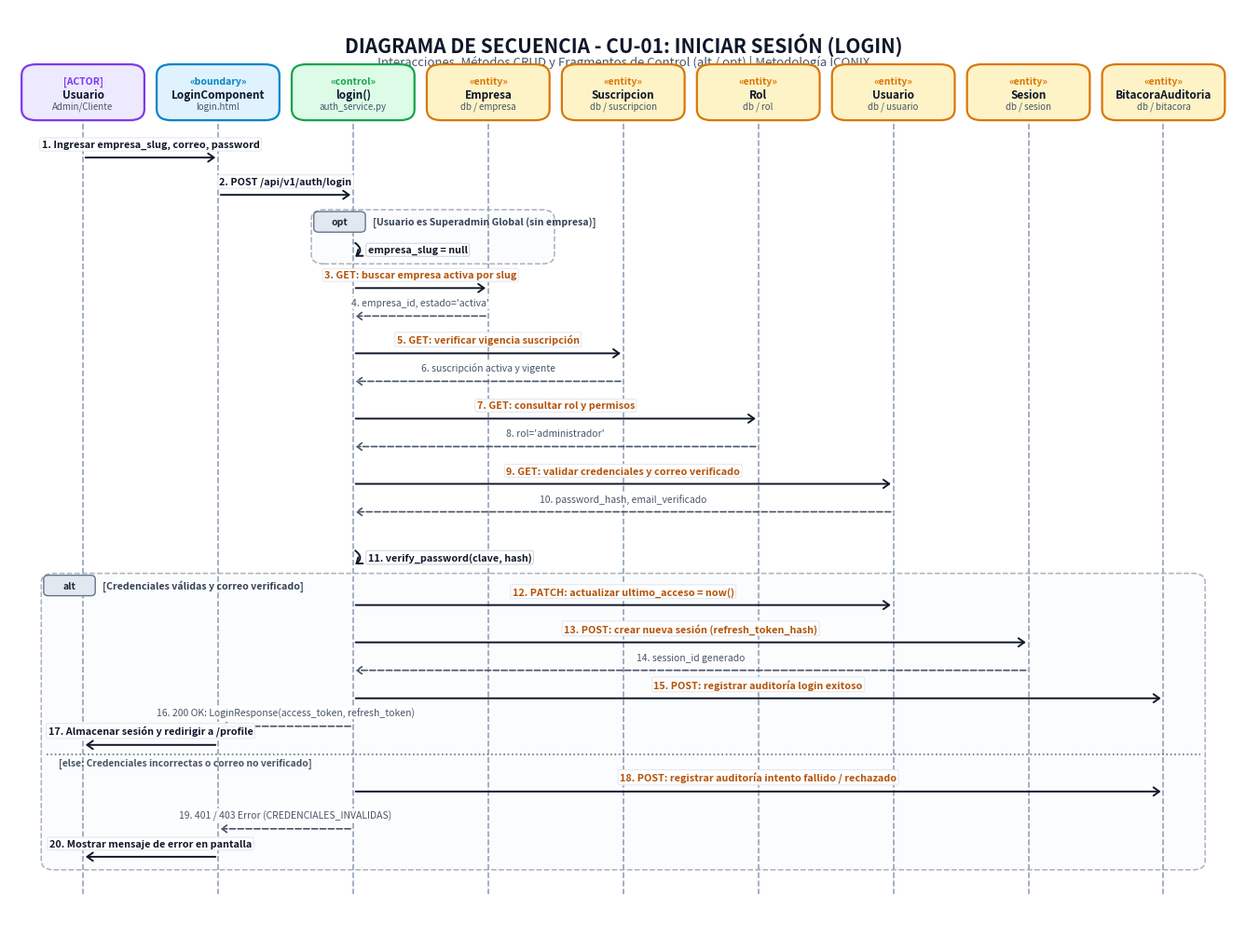
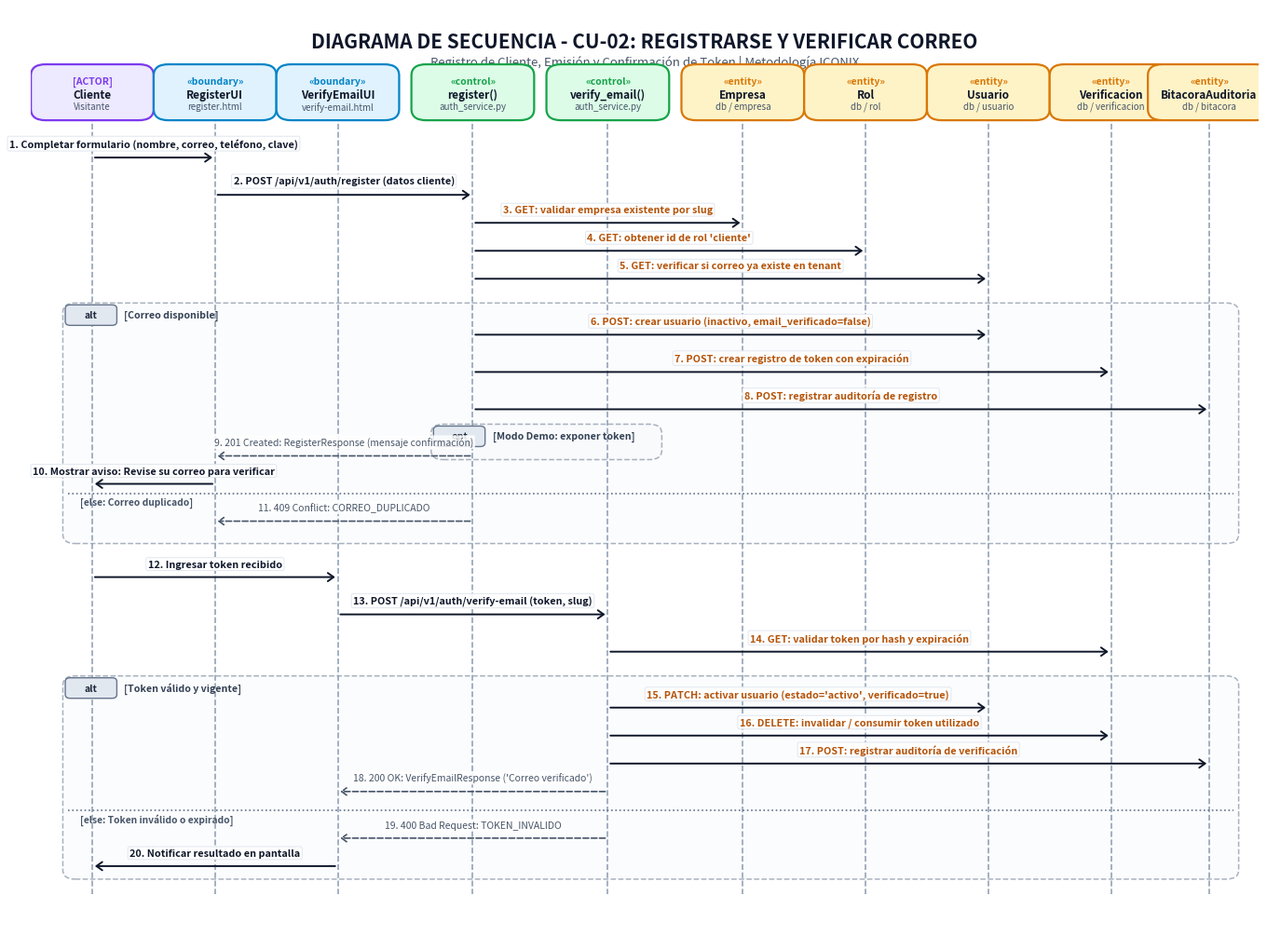
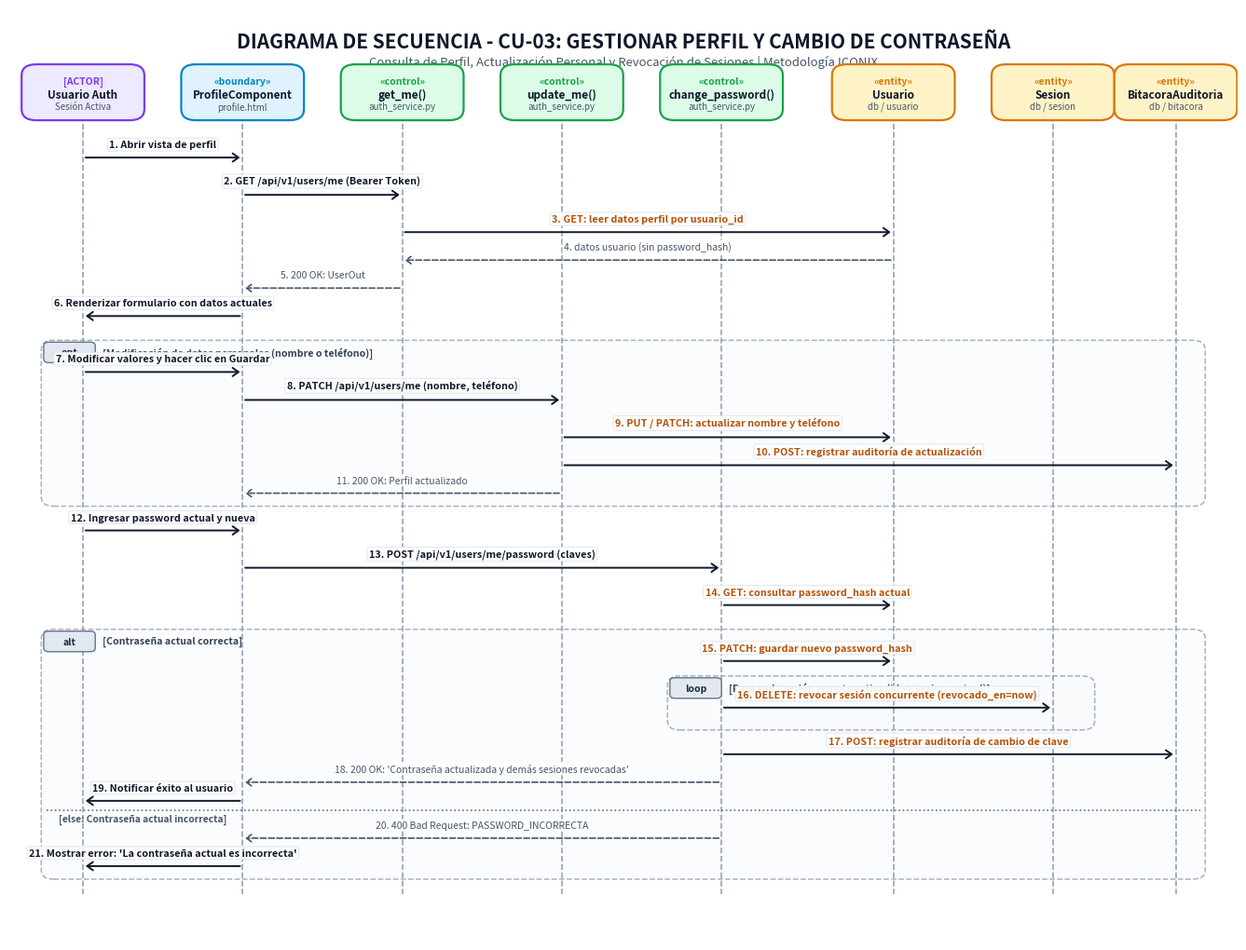
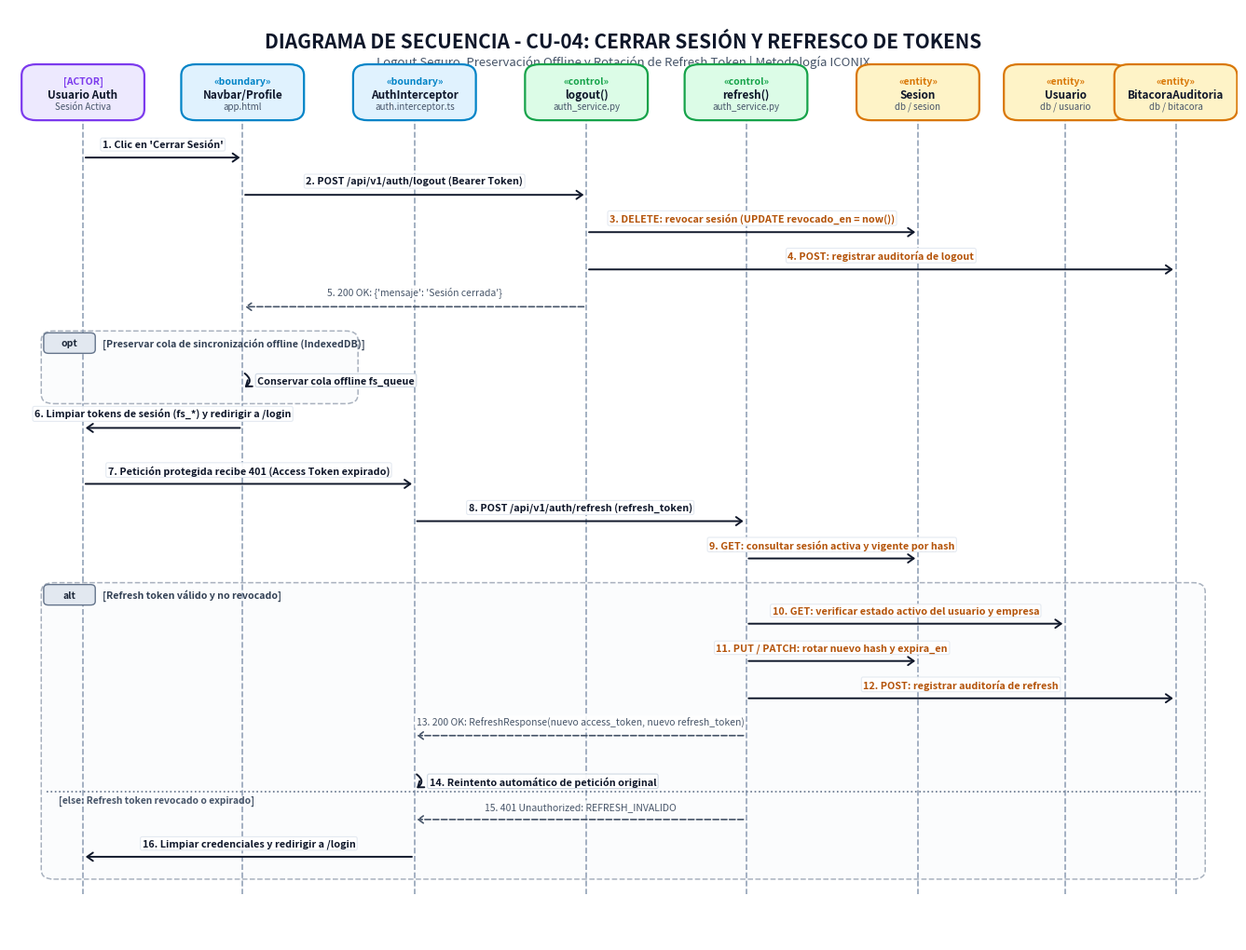
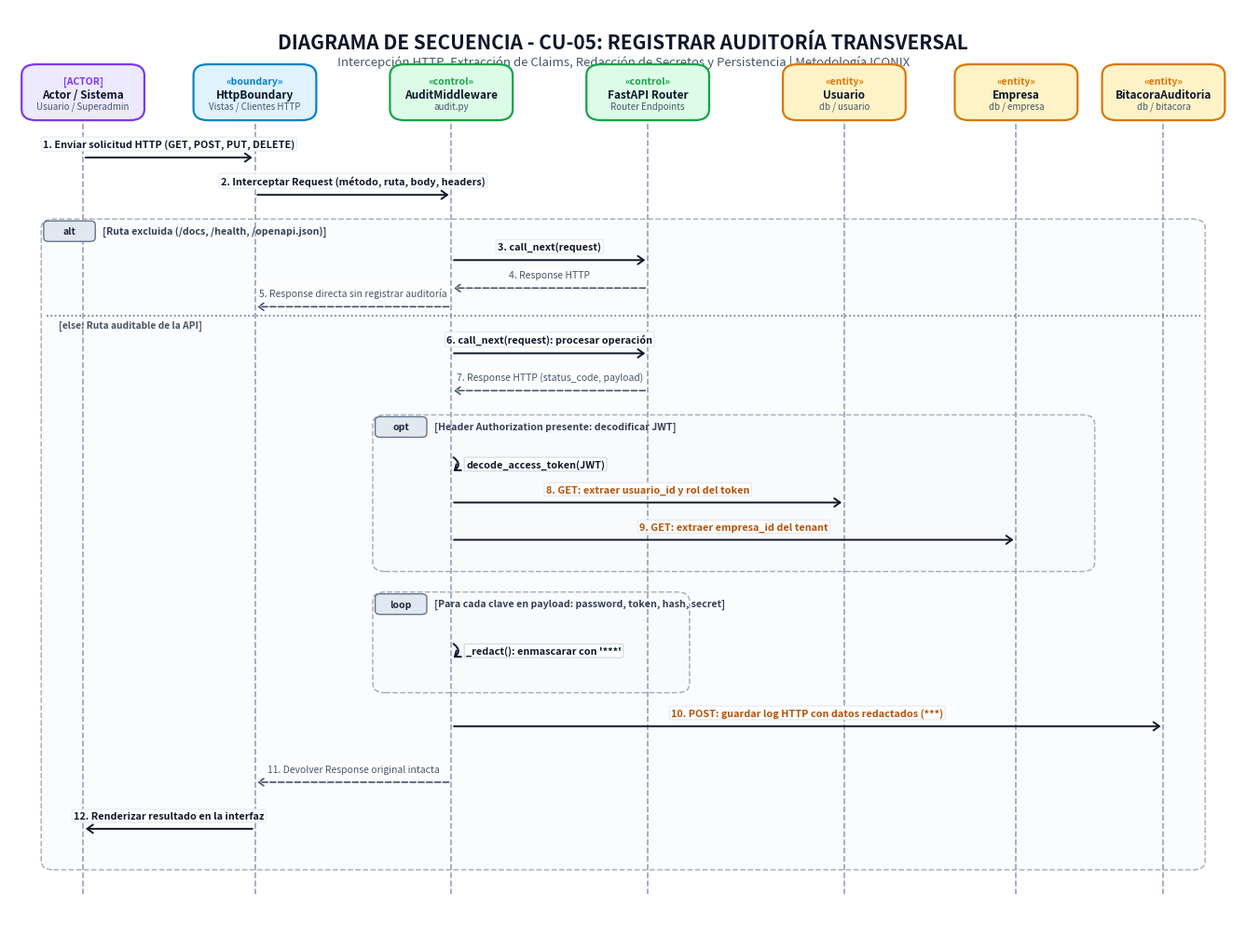

Write the Python code that produced these figures, in order.
import os
import matplotlib
matplotlib.use('Agg')
import matplotlib.pyplot as plt
import matplotlib.patches as patches

# Color palette (Modern Professional UI)
COLORS = {
    'bg': '#FFFFFF',
    'header_bg': '#F8FAFC',
    'actor_fill': '#EDE9FE',
    'actor_edge': '#7C3AED',
    'boundary_fill': '#E0F2FE',
    'boundary_edge': '#0284C7',
    'controller_fill': '#DCFCE7',
    'controller_edge': '#16A34A',
    'entity_fill': '#FEF3C7',
    'entity_edge': '#D97706',
    'text': '#0F172A',
    'subtext': '#475569',
    'lifeline': '#94A3B8',
    'msg_call': '#0F172A',
    'msg_return': '#475569',
    'crud_badge': '#B45309',
    'frame_bg': '#F8FAFC',
    'frame_edge': '#64748B',
    'tag_bg': '#E2E8F0',
    'tag_text': '#1E293B',
}

class SequenceDiagram:
    def __init__(self, title, subtitle, width=17, height=13):
        self.fig, self.ax = plt.subplots(figsize=(width, height), dpi=300)
        self.fig.patch.set_facecolor(COLORS['bg'])
        self.ax.set_facecolor(COLORS['bg'])
        self.ax.set_xlim(0, 1)
        self.ax.set_ylim(0, 1)
        self.ax.axis('off')
        
        # Header
        self.ax.text(0.5, 0.975, title, fontsize=15, fontweight='bold', ha='center', va='top', color=COLORS['text'])
        self.ax.text(0.5, 0.950, subtitle, fontsize=9.5, ha='center', va='top', color=COLORS['subtext'])
        
        self.participants = {}
        self.y_lifeline_top = 0.885
        self.y_lifeline_bottom = 0.05

    def add_participant(self, key, label, ptype, x, sub=""):
        """ptype: 'actor', 'boundary', 'control', 'entity'"""
        self.participants[key] = x
        w, h = 0.088, 0.048
        y = 0.910
        
        if ptype == 'actor':
            fill, edge, tag = COLORS['actor_fill'], COLORS['actor_edge'], "[ACTOR]"
        elif ptype == 'boundary':
            fill, edge, tag = COLORS['boundary_fill'], COLORS['boundary_edge'], "«boundary»"
        elif ptype == 'control':
            fill, edge, tag = COLORS['controller_fill'], COLORS['controller_edge'], "«control»"
        else: # entity
            fill, edge, tag = COLORS['entity_fill'], COLORS['entity_edge'], "«entity»"
            
        rect = patches.FancyBboxPatch(
            (x - w/2, y - h/2), w, h,
            boxstyle="round,pad=0.006,rounding_size=0.012",
            facecolor=fill, edgecolor=edge, linewidth=1.6, zorder=4
        )
        self.ax.add_patch(rect)
        self.ax.text(x, y + 0.012, tag, fontsize=7.5, fontweight='bold', ha='center', va='center', color=edge, zorder=5)
        self.ax.text(x, y - 0.002, label, fontsize=8.5, fontweight='bold', ha='center', va='center', color=COLORS['text'], zorder=5)
        if sub:
            self.ax.text(x, y - 0.015, sub, fontsize=7.0, ha='center', va='center', color=COLORS['subtext'], zorder=5)
            
        # Draw vertical lifeline
        self.ax.plot(
            [x, x], [self.y_lifeline_top, self.y_lifeline_bottom],
            linestyle='--', color=COLORS['lifeline'], linewidth=1.2, zorder=2
        )

    def add_message(self, src_key, dst_key, y, label, is_return=False, self_call=False):
        x1 = self.participants[src_key]
        x2 = self.participants[dst_key]
        
        if self_call:
            # Curved self call
            self.ax.annotate(
                "", xy=(x1, y - 0.018), xytext=(x1, y),
                arrowprops=dict(
                    arrowstyle="->,head_width=0.3,head_length=0.4",
                    color=COLORS['msg_call'],
                    lw=1.4,
                    connectionstyle="arc3,rad=-0.8"
                ),
                zorder=3
            )
            self.ax.text(
                x1 + 0.012, y - 0.009, label, fontsize=7.8, ha='left', va='center',
                color=COLORS['msg_call'], fontweight='bold', zorder=5,
                bbox=dict(boxstyle="round,pad=0.18", fc="#FFFFFF", ec="#CBD5E1", lw=0.8, alpha=0.92)
            )
            return

        if is_return:
            # Dashed return message
            self.ax.annotate(
                "", xy=(x2, y), xytext=(x1, y),
                arrowprops=dict(
                    arrowstyle="->,head_width=0.28,head_length=0.38",
                    color=COLORS['msg_return'],
                    linestyle='--',
                    lw=1.2
                ),
                zorder=3
            )
            mx = (x1 + x2) / 2
            self.ax.text(
                mx, y + 0.009, label, fontsize=7.5, ha='center', va='bottom',
                color=COLORS['msg_return'], style='italic', zorder=5,
                bbox=dict(boxstyle="round,pad=0.15", fc="#FFFFFF", ec="none", alpha=0.85)
            )
        else:
            # Solid synchronous call
            self.ax.annotate(
                "", xy=(x2, y), xytext=(x1, y),
                arrowprops=dict(
                    arrowstyle="->,head_width=0.32,head_length=0.45",
                    color=COLORS['msg_call'],
                    lw=1.4
                ),
                zorder=3
            )
            mx = (x1 + x2) / 2
            # Highlight CRUD verbs if present
            is_crud = any(label.startswith(v) or f" {v}:" in label for v in ['GET', 'POST', 'PUT', 'PATCH', 'DELETE'])
            color = COLORS['crud_badge'] if is_crud else COLORS['msg_call']
            
            self.ax.text(
                mx, y + 0.009, label, fontsize=7.8, ha='center', va='bottom',
                color=color, fontweight='bold', zorder=5,
                bbox=dict(boxstyle="round,pad=0.18", fc="#FFFFFF", ec="#E2E8F0", lw=0.8, alpha=0.92)
            )

    def add_frame(self, operator, guard, x_left, x_right, y_top, y_bottom, divider_y=None, else_guard=""):
        """Draws alt, opt, or loop frame with optional divider."""
        w = x_right - x_left
        h = y_top - y_bottom
        rect = patches.FancyBboxPatch(
            (x_left, y_bottom), w, h,
            boxstyle="round,pad=0.004,rounding_size=0.01",
            facecolor='#F8FAFC', edgecolor=COLORS['frame_edge'],
            linestyle='--', linewidth=1.1, alpha=0.55, zorder=1
        )
        self.ax.add_patch(rect)
        
        # Tag box (e.g. "alt", "opt", "loop")
        tag_w, tag_h = 0.038, 0.018
        tag_rect = patches.FancyBboxPatch(
            (x_left, y_top - tag_h), tag_w, tag_h,
            boxstyle="round,pad=0.002,rounding_size=0.004",
            facecolor=COLORS['tag_bg'], edgecolor=COLORS['frame_edge'],
            linewidth=1.0, zorder=3
        )
        self.ax.add_patch(tag_rect)
        self.ax.text(x_left + tag_w/2, y_top - tag_h/2, operator, fontsize=7.5, fontweight='bold', ha='center', va='center', color=COLORS['tag_text'], zorder=4)
        
        # Guard condition
        self.ax.text(x_left + tag_w + 0.008, y_top - tag_h/2, guard, fontsize=7.6, fontweight='bold', ha='left', va='center', color='#334155', zorder=4)
        
        # Divider for alt / else
        if divider_y is not None:
            self.ax.plot(
                [x_left, x_right], [divider_y, divider_y],
                linestyle=':', color=COLORS['frame_edge'], linewidth=1.2, zorder=2
            )
            if else_guard:
                self.ax.text(x_left + 0.01, divider_y - 0.010, else_guard, fontsize=7.4, fontweight='bold', ha='left', va='center', color='#475569', zorder=4)

    def save(self, png_path, svg_path):
        self.fig.savefig(png_path, bbox_inches='tight')
        self.fig.savefig(svg_path, bbox_inches='tight')
        plt.close(self.fig)
        print(f"Generated: {png_path}")


# ----------------------------------------------------------------------------------------
# CU-01: Iniciar Sesión (Login)
# ----------------------------------------------------------------------------------------
def generate_seq_cu01(output_dir):
    d = SequenceDiagram(
        "DIAGRAMA DE SECUENCIA - CU-01: INICIAR SESIÓN (LOGIN)",
        "Interacciones, Métodos CRUD y Fragmentos de Control (alt / opt) | Metodología ICONIX"
    )
    
    # Participants (9 lifelines)
    d.add_participant('actor', 'Usuario', 'actor', 0.06, 'Admin/Cliente')
    d.add_participant('login_ui', 'LoginComponent', 'boundary', 0.17, 'login.html')
    d.add_participant('auth_ctrl', 'login()', 'control', 0.28, 'auth_service.py')
    d.add_participant('empresa', 'Empresa', 'entity', 0.39, 'db / empresa')
    d.add_participant('suscrip', 'Suscripcion', 'entity', 0.50, 'db / suscripcion')
    d.add_participant('rol', 'Rol', 'entity', 0.61, 'db / rol')
    d.add_participant('usuario', 'Usuario', 'entity', 0.72, 'db / usuario')
    d.add_participant('sesion', 'Sesion', 'entity', 0.83, 'db / sesion')
    d.add_participant('audit', 'BitacoraAuditoria', 'entity', 0.94, 'db / bitacora')
    
    # Message Flow
    d.add_message('actor', 'login_ui', 0.84, "1. Ingresar empresa_slug, correo, password")
    d.add_message('login_ui', 'auth_ctrl', 0.80, "2. POST /api/v1/auth/login")
    
    # opt: Superadmin
    d.add_frame("opt", "[Usuario es Superadmin Global (sin empresa)]", 0.25, 0.44, 0.78, 0.73)
    d.add_message('auth_ctrl', 'auth_ctrl', 0.75, "empresa_slug = null", self_call=True)
    
    # Queries (GET)
    d.add_message('auth_ctrl', 'empresa', 0.70, "3. GET: buscar empresa activa por slug")
    d.add_message('empresa', 'auth_ctrl', 0.67, "4. empresa_id, estado='activa'", is_return=True)
    
    d.add_message('auth_ctrl', 'suscrip', 0.63, "5. GET: verificar vigencia suscripción")
    d.add_message('suscrip', 'auth_ctrl', 0.60, "6. suscripción activa y vigente", is_return=True)
    
    d.add_message('auth_ctrl', 'rol', 0.56, "7. GET: consultar rol y permisos")
    d.add_message('rol', 'auth_ctrl', 0.53, "8. rol='administrador'", is_return=True)
    
    d.add_message('auth_ctrl', 'usuario', 0.49, "9. GET: validar credenciales y correo verificado")
    d.add_message('usuario', 'auth_ctrl', 0.46, "10. password_hash, email_verificado", is_return=True)
    
    d.add_message('auth_ctrl', 'auth_ctrl', 0.42, "11. verify_password(clave, hash)", self_call=True)
    
    # alt: Credenciales válidas vs inválidas
    d.add_frame(
        "alt", "[Credenciales válidas y correo verificado]",
        0.03, 0.97, 0.39, 0.08,
        divider_y=0.20,
        else_guard="[else: Credenciales incorrectas o correo no verificado]"
    )
    
    d.add_message('auth_ctrl', 'usuario', 0.36, "12. PATCH: actualizar ultimo_acceso = now()")
    d.add_message('auth_ctrl', 'sesion', 0.32, "13. POST: crear nueva sesión (refresh_token_hash)")
    d.add_message('sesion', 'auth_ctrl', 0.29, "14. session_id generado", is_return=True)
    d.add_message('auth_ctrl', 'audit', 0.26, "15. POST: registrar auditoría login exitoso")
    d.add_message('auth_ctrl', 'login_ui', 0.23, "16. 200 OK: LoginResponse(access_token, refresh_token)", is_return=True)
    d.add_message('login_ui', 'actor', 0.21, "17. Almacenar sesión y redirigir a /profile")
    
    # else branch
    d.add_message('auth_ctrl', 'audit', 0.16, "18. POST: registrar auditoría intento fallido / rechazado")
    d.add_message('auth_ctrl', 'login_ui', 0.12, "19. 401 / 403 Error (CREDENCIALES_INVALIDAS)", is_return=True)
    d.add_message('login_ui', 'actor', 0.09, "20. Mostrar mensaje de error en pantalla")
    
    png_path = os.path.join(output_dir, "secuencia_cu01_iniciar_sesion.png")
    svg_path = os.path.join(output_dir, "secuencia_cu01_iniciar_sesion.svg")
    d.save(png_path, svg_path)


# ----------------------------------------------------------------------------------------
# CU-02: Registrarse y Verificar Correo
# ----------------------------------------------------------------------------------------
def generate_seq_cu02(output_dir):
    d = SequenceDiagram(
        "DIAGRAMA DE SECUENCIA - CU-02: REGISTRARSE Y VERIFICAR CORREO",
        "Registro de Cliente, Emisión y Confirmación de Token | Metodología ICONIX"
    )
    
    d.add_participant('actor', 'Cliente', 'actor', 0.05, 'Visitante')
    d.add_participant('reg_ui', 'RegisterUI', 'boundary', 0.15, 'register.html')
    d.add_participant('ver_ui', 'VerifyEmailUI', 'boundary', 0.25, 'verify-email.html')
    d.add_participant('reg_ctrl', 'register()', 'control', 0.36, 'auth_service.py')
    d.add_participant('ver_ctrl', 'verify_email()', 'control', 0.47, 'auth_service.py')
    d.add_participant('empresa', 'Empresa', 'entity', 0.58, 'db / empresa')
    d.add_participant('rol', 'Rol', 'entity', 0.68, 'db / rol')
    d.add_participant('usuario', 'Usuario', 'entity', 0.78, 'db / usuario')
    d.add_participant('token', 'Verificacion', 'entity', 0.88, 'db / verificacion')
    d.add_participant('audit', 'BitacoraAuditoria', 'entity', 0.96, 'db / bitacora')
    
    # FASE 1: REGISTRO
    d.add_message('actor', 'reg_ui', 0.84, "1. Completar formulario (nombre, correo, teléfono, clave)")
    d.add_message('reg_ui', 'reg_ctrl', 0.80, "2. POST /api/v1/auth/register (datos cliente)")
    d.add_message('reg_ctrl', 'empresa', 0.77, "3. GET: validar empresa existente por slug")
    d.add_message('reg_ctrl', 'rol', 0.74, "4. GET: obtener id de rol 'cliente'")
    d.add_message('reg_ctrl', 'usuario', 0.71, "5. GET: verificar si correo ya existe en tenant")
    
    # alt: Correo disponible vs duplicado
    d.add_frame(
        "alt", "[Correo disponible]",
        0.03, 0.98, 0.68, 0.43,
        divider_y=0.48,
        else_guard="[else: Correo duplicado]"
    )
    
    d.add_message('reg_ctrl', 'usuario', 0.65, "6. POST: crear usuario (inactivo, email_verificado=false)")
    d.add_message('reg_ctrl', 'token', 0.61, "7. POST: crear registro de token con expiración")
    d.add_message('reg_ctrl', 'audit', 0.57, "8. POST: registrar auditoría de registro")
    
    # opt: Modo demo
    d.add_frame("opt", "[Modo Demo: exponer token]", 0.33, 0.51, 0.55, 0.52)
    
    d.add_message('reg_ctrl', 'reg_ui', 0.52, "9. 201 Created: RegisterResponse (mensaje confirmación)", is_return=True)
    d.add_message('reg_ui', 'actor', 0.49, "10. Mostrar aviso: Revise su correo para verificar")
    
    d.add_message('reg_ctrl', 'reg_ui', 0.45, "11. 409 Conflict: CORREO_DUPLICADO", is_return=True)
    
    # FASE 2: VERIFICACIÓN
    d.add_message('actor', 'ver_ui', 0.39, "12. Ingresar token recibido")
    d.add_message('ver_ui', 'ver_ctrl', 0.35, "13. POST /api/v1/auth/verify-email (token, slug)")
    d.add_message('ver_ctrl', 'token', 0.31, "14. GET: validar token por hash y expiración")
    
    # alt: Token válido vs inválido
    d.add_frame(
        "alt", "[Token válido y vigente]",
        0.03, 0.98, 0.28, 0.07,
        divider_y=0.14,
        else_guard="[else: Token inválido o expirado]"
    )
    d.add_message('ver_ctrl', 'usuario', 0.25, "15. PATCH: activar usuario (estado='activo', verificado=true)")
    d.add_message('ver_ctrl', 'token', 0.22, "16. DELETE: invalidar / consumir token utilizado")
    d.add_message('ver_ctrl', 'audit', 0.19, "17. POST: registrar auditoría de verificación")
    d.add_message('ver_ctrl', 'ver_ui', 0.16, "18. 200 OK: VerifyEmailResponse ('Correo verificado')", is_return=True)
    
    d.add_message('ver_ctrl', 'ver_ui', 0.11, "19. 400 Bad Request: TOKEN_INVALIDO", is_return=True)
    d.add_message('ver_ui', 'actor', 0.08, "20. Notificar resultado en pantalla")
    
    png_path = os.path.join(output_dir, "secuencia_cu02_registrarse.png")
    svg_path = os.path.join(output_dir, "secuencia_cu02_registrarse.svg")
    d.save(png_path, svg_path)


# ----------------------------------------------------------------------------------------
# CU-03: Gestionar Perfil y Cambiar Contraseña
# ----------------------------------------------------------------------------------------
def generate_seq_cu03(output_dir):
    d = SequenceDiagram(
        "DIAGRAMA DE SECUENCIA - CU-03: GESTIONAR PERFIL Y CAMBIO DE CONTRASEÑA",
        "Consulta de Perfil, Actualización Personal y Revocación de Sesiones | Metodología ICONIX"
    )
    
    d.add_participant('actor', 'Usuario Auth', 'actor', 0.06, 'Sesión Activa')
    d.add_participant('profile_ui', 'ProfileComponent', 'boundary', 0.19, 'profile.html')
    d.add_participant('get_ctrl', 'get_me()', 'control', 0.32, 'auth_service.py')
    d.add_participant('upd_ctrl', 'update_me()', 'control', 0.45, 'auth_service.py')
    d.add_participant('pass_ctrl', 'change_password()', 'control', 0.58, 'auth_service.py')
    d.add_participant('usuario', 'Usuario', 'entity', 0.72, 'db / usuario')
    d.add_participant('sesion', 'Sesion', 'entity', 0.85, 'db / sesion')
    d.add_participant('audit', 'BitacoraAuditoria', 'entity', 0.95, 'db / bitacora')
    
    # 1. Carga de perfil
    d.add_message('actor', 'profile_ui', 0.84, "1. Abrir vista de perfil")
    d.add_message('profile_ui', 'get_ctrl', 0.80, "2. GET /api/v1/users/me (Bearer Token)")
    d.add_message('get_ctrl', 'usuario', 0.76, "3. GET: leer datos perfil por usuario_id")
    d.add_message('usuario', 'get_ctrl', 0.73, "4. datos usuario (sin password_hash)", is_return=True)
    d.add_message('get_ctrl', 'profile_ui', 0.70, "5. 200 OK: UserOut", is_return=True)
    d.add_message('profile_ui', 'actor', 0.67, "6. Renderizar formulario con datos actuales")
    
    # 2. Actualización opcional de datos
    d.add_frame("opt", "[Modificación de datos personales (nombre o teléfono)]", 0.03, 0.97, 0.64, 0.47)
    d.add_message('actor', 'profile_ui', 0.61, "7. Modificar valores y hacer clic en Guardar")
    d.add_message('profile_ui', 'upd_ctrl', 0.58, "8. PATCH /api/v1/users/me (nombre, teléfono)")
    d.add_message('upd_ctrl', 'usuario', 0.54, "9. PUT / PATCH: actualizar nombre y teléfono")
    d.add_message('upd_ctrl', 'audit', 0.51, "10. POST: registrar auditoría de actualización")
    d.add_message('upd_ctrl', 'profile_ui', 0.48, "11. 200 OK: Perfil actualizado", is_return=True)
    
    # 3. Cambio de contraseña
    d.add_message('actor', 'profile_ui', 0.44, "12. Ingresar password actual y nueva")
    d.add_message('profile_ui', 'pass_ctrl', 0.40, "13. POST /api/v1/users/me/password (claves)")
    d.add_message('pass_ctrl', 'usuario', 0.36, "14. GET: consultar password_hash actual")
    
    # alt: Contraseña actual correcta vs incorrecta
    d.add_frame(
        "alt", "[Contraseña actual correcta]",
        0.03, 0.97, 0.33, 0.07,
        divider_y=0.14,
        else_guard="[else: Contraseña actual incorrecta]"
    )
    
    d.add_message('pass_ctrl', 'usuario', 0.30, "15. PATCH: guardar nuevo password_hash")
    
    # loop: Revocar demás sesiones
    d.add_frame("loop", "[Para cada sesión remota activa (id <> sesion_actual)]", 0.54, 0.88, 0.28, 0.23)
    d.add_message('pass_ctrl', 'sesion', 0.25, "16. DELETE: revocar sesión concurrente (revocado_en=now)")
    
    d.add_message('pass_ctrl', 'audit', 0.20, "17. POST: registrar auditoría de cambio de clave")
    d.add_message('pass_ctrl', 'profile_ui', 0.17, "18. 200 OK: 'Contraseña actualizada y demás sesiones revocadas'", is_return=True)
    d.add_message('profile_ui', 'actor', 0.15, "19. Notificar éxito al usuario")
    
    d.add_message('pass_ctrl', 'profile_ui', 0.11, "20. 400 Bad Request: PASSWORD_INCORRECTA", is_return=True)
    d.add_message('profile_ui', 'actor', 0.08, "21. Mostrar error: 'La contraseña actual es incorrecta'")
    
    png_path = os.path.join(output_dir, "secuencia_cu03_gestionar_perfil.png")
    svg_path = os.path.join(output_dir, "secuencia_cu03_gestionar_perfil.svg")
    d.save(png_path, svg_path)


# ----------------------------------------------------------------------------------------
# CU-04: Cerrar Sesión y Refresco de Tokens
# ----------------------------------------------------------------------------------------
def generate_seq_cu04(output_dir):
    d = SequenceDiagram(
        "DIAGRAMA DE SECUENCIA - CU-04: CERRAR SESIÓN Y REFRESCO DE TOKENS",
        "Logout Seguro, Preservación Offline y Rotación de Refresh Token | Metodología ICONIX"
    )
    
    d.add_participant('actor', 'Usuario Auth', 'actor', 0.06, 'Sesión Activa')
    d.add_participant('nav_ui', 'Navbar/Profile', 'boundary', 0.19, 'app.html')
    d.add_participant('int_ui', 'AuthInterceptor', 'boundary', 0.33, 'auth.interceptor.ts')
    d.add_participant('out_ctrl', 'logout()', 'control', 0.47, 'auth_service.py')
    d.add_participant('ref_ctrl', 'refresh()', 'control', 0.60, 'auth_service.py')
    d.add_participant('sesion', 'Sesion', 'entity', 0.74, 'db / sesion')
    d.add_participant('usuario', 'Usuario', 'entity', 0.86, 'db / usuario')
    d.add_participant('audit', 'BitacoraAuditoria', 'entity', 0.95, 'db / bitacora')
    
    # FLUJO A: LOGOUT
    d.add_message('actor', 'nav_ui', 0.84, "1. Clic en 'Cerrar Sesión'")
    d.add_message('nav_ui', 'out_ctrl', 0.80, "2. POST /api/v1/auth/logout (Bearer Token)")
    d.add_message('out_ctrl', 'sesion', 0.76, "3. DELETE: revocar sesión (UPDATE revocado_en = now())")
    d.add_message('out_ctrl', 'audit', 0.72, "4. POST: registrar auditoría de logout")
    d.add_message('out_ctrl', 'nav_ui', 0.68, "5. 200 OK: {'mensaje': 'Sesión cerrada'}", is_return=True)
    
    # opt: Preservar offline
    d.add_frame("opt", "[Preservar cola de sincronización offline (IndexedDB)]", 0.03, 0.28, 0.65, 0.58)
    d.add_message('nav_ui', 'nav_ui', 0.61, "Conservar cola offline fs_queue", self_call=True)
    
    d.add_message('nav_ui', 'actor', 0.55, "6. Limpiar tokens de sesión (fs_*) y redirigir a /login")
    
    # FLUJO B: REFRESH AUTOMÁTICO
    d.add_message('actor', 'int_ui', 0.49, "7. Petición protegida recibe 401 (Access Token expirado)")
    d.add_message('int_ui', 'ref_ctrl', 0.45, "8. POST /api/v1/auth/refresh (refresh_token)")
    d.add_message('ref_ctrl', 'sesion', 0.41, "9. GET: consultar sesión activa y vigente por hash")
    
    # alt: Refresh válido vs revocado/expirado
    d.add_frame(
        "alt", "[Refresh token válido y no revocado]",
        0.03, 0.97, 0.38, 0.07,
        divider_y=0.16,
        else_guard="[else: Refresh token revocado o expirado]"
    )
    
    d.add_message('ref_ctrl', 'usuario', 0.34, "10. GET: verificar estado activo del usuario y empresa")
    d.add_message('ref_ctrl', 'sesion', 0.30, "11. PUT / PATCH: rotar nuevo hash y expira_en")
    d.add_message('ref_ctrl', 'audit', 0.26, "12. POST: registrar auditoría de refresh")
    d.add_message('ref_ctrl', 'int_ui', 0.22, "13. 200 OK: RefreshResponse(nuevo access_token, nuevo refresh_token)", is_return=True)
    d.add_message('int_ui', 'int_ui', 0.18, "14. Reintento automático de petición original", self_call=True)
    
    d.add_message('ref_ctrl', 'int_ui', 0.13, "15. 401 Unauthorized: REFRESH_INVALIDO", is_return=True)
    d.add_message('int_ui', 'actor', 0.09, "16. Limpiar credenciales y redirigir a /login")
    
    png_path = os.path.join(output_dir, "secuencia_cu04_cerrar_sesion.png")
    svg_path = os.path.join(output_dir, "secuencia_cu04_cerrar_sesion.svg")
    d.save(png_path, svg_path)


# ----------------------------------------------------------------------------------------
# CU-05: Registrar Auditoría del Sistema
# ----------------------------------------------------------------------------------------
def generate_seq_cu05(output_dir):
    d = SequenceDiagram(
        "DIAGRAMA DE SECUENCIA - CU-05: REGISTRAR AUDITORÍA TRANSVERSAL",
        "Intercepción HTTP, Extracción de Claims, Redacción de Secretos y Persistencia | Metodología ICONIX"
    )
    
    d.add_participant('actor', 'Actor / Sistema', 'actor', 0.06, 'Usuario / Superadmin')
    d.add_participant('http_ui', 'HttpBoundary', 'boundary', 0.20, 'Vistas / Clientes HTTP')
    d.add_participant('mw', 'AuditMiddleware', 'control', 0.36, 'audit.py')
    d.add_participant('router', 'FastAPI Router', 'control', 0.52, 'Router Endpoints')
    d.add_participant('usuario', 'Usuario', 'entity', 0.68, 'db / usuario')
    d.add_participant('empresa', 'Empresa', 'entity', 0.82, 'db / empresa')
    d.add_participant('audit', 'BitacoraAuditoria', 'entity', 0.94, 'db / bitacora')
    
    d.add_message('actor', 'http_ui', 0.84, "1. Enviar solicitud HTTP (GET, POST, PUT, DELETE)")
    d.add_message('http_ui', 'mw', 0.80, "2. Interceptar Request (método, ruta, body, headers)")
    
    # alt: Ruta excluida vs ruta auditable
    d.add_frame(
        "alt", "[Ruta excluida (/docs, /health, /openapi.json)]",
        0.03, 0.97, 0.77, 0.08,
        divider_y=0.67,
        else_guard="[else: Ruta auditable de la API]"
    )
    
    d.add_message('mw', 'router', 0.73, "3. call_next(request)")
    d.add_message('router', 'mw', 0.70, "4. Response HTTP", is_return=True)
    d.add_message('mw', 'http_ui', 0.68, "5. Response directa sin registrar auditoría", is_return=True)
    
    d.add_message('mw', 'router', 0.63, "6. call_next(request): procesar operación")
    d.add_message('router', 'mw', 0.59, "7. Response HTTP (status_code, payload)", is_return=True)
    
    # opt: Token presente
    d.add_frame("opt", "[Header Authorization presente: decodificar JWT]", 0.30, 0.88, 0.56, 0.40)
    d.add_message('mw', 'mw', 0.52, "decode_access_token(JWT)", self_call=True)
    d.add_message('mw', 'usuario', 0.47, "8. GET: extraer usuario_id y rol del token")
    d.add_message('mw', 'empresa', 0.43, "9. GET: extraer empresa_id del tenant")
    
    # loop: Enmascarar secretos
    d.add_frame("loop", "[Para cada clave en payload: password, token, hash, secret]", 0.30, 0.55, 0.37, 0.27)
    d.add_message('mw', 'mw', 0.32, "_redact(): enmascarar con '***'", self_call=True)
    
    d.add_message('mw', 'audit', 0.23, "10. POST: guardar log HTTP con datos redactados (***)")
    d.add_message('mw', 'http_ui', 0.17, "11. Devolver Response original intacta", is_return=True)
    d.add_message('http_ui', 'actor', 0.12, "12. Renderizar resultado en la interfaz")
    
    png_path = os.path.join(output_dir, "secuencia_cu05_registrar_auditoria.png")
    svg_path = os.path.join(output_dir, "secuencia_cu05_registrar_auditoria.svg")
    d.save(png_path, svg_path)


if __name__ == '__main__':
    out_dir = os.path.join(os.getcwd(), 'docs', 'diagramas')
    os.makedirs(out_dir, exist_ok=True)
    generate_seq_cu01(out_dir)
    generate_seq_cu02(out_dir)
    generate_seq_cu03(out_dir)
    generate_seq_cu04(out_dir)
    generate_seq_cu05(out_dir)
    print("All sequence diagrams generated successfully!")
